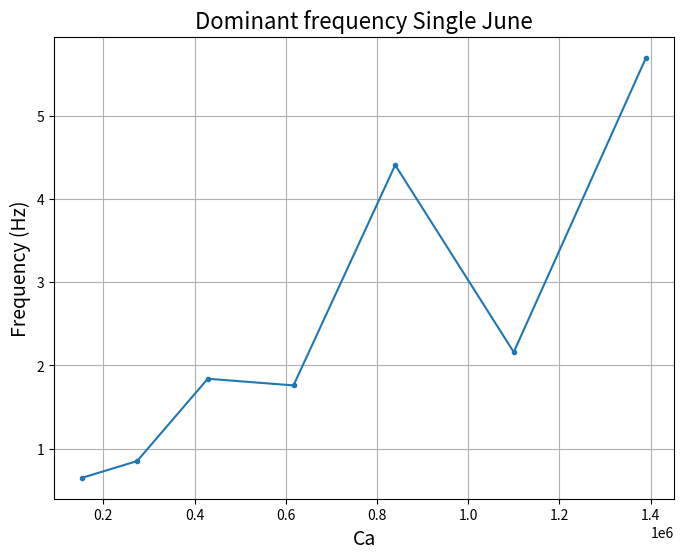

The matplotlib source for this figure:
import numpy as np
import matplotlib.pyplot as plt
import os

# Dominant frequency data
S_J = [0.65, 0.85, 1.84, 1.76, 4.41, 2.16, 5.7]
C_J = [0.59, 1.23, 1.93, 2.76, 3.84, 4.95, 5.18, 7.32]
S_W = [0.32, 0.37, 0.37, 0.49, 1.27, 1.68, 2.06]
C_W = [0.37, 0.64, 0.92, 1.28, 1.97, 1.21]
S_M = [0.65, 1.54, 0.84, 1.41, 4.25, 1.81, 5.33]
C_M = [1.13, 1.8, 2.29, 4.62, 5.24, 5.65, 7.72]
S_A = [1.18, 1.87, 2.86, 3.39, 3.85, 5.55, 6.57]
C_A = [1.13, 2.52, 2.75, 4.02, 5.49, 6.86]

#Cauchy number data
S_A_Ca = [3.74e+02, 4.15e+03, 1.66e+04, 3.74e+04, 6.65e+04,
          1.04e+05, 1.50e+05, 2.04e+05, 2.66e+05, 3.37e+05]
C_A_Ca = [5.81e+01, 6.46e+02, 2.58e+03, 5.81e+03, 1.03e+04,
          1.61e+04, 2.32e+04, 3.16e+04, 4.13e+04, 5.23e+04]
S_M_Ca = [8.06e+02, 8.95e+03, 3.58e+04, 8.06e+04, 1.43e+05,
          2.24e+05, 3.22e+05, 4.39e+05, 5.73e+05, 7.25e+05]
C_M_Ca = [1.25e+02, 1.39e+03, 5.57e+03, 1.25e+04, 2.23e+04,
          3.48e+04, 5.01e+04, 6.82e+04, 8.90e+04, 1.13e+05]
S_J_Ca = [1.54e+03, 1.71e+04, 6.86e+04, 1.54e+05, 2.74e+05,
          4.29e+05, 6.17e+05, 8.40e+05, 1.10e+06, 1.39e+06]
C_J_Ca = [2.40e+02, 2.66e+03, 1.07e+04, 2.40e+04, 4.26e+04,
          6.66e+04, 9.59e+04, 1.31e+05, 1.71e+05, 2.16e+05]
S_W_Ca = [3.88e+02, 4.31e+03, 1.72e+04, 3.88e+04, 6.90e+04,
          1.08e+05, 1.55e+05, 2.11e+05, 2.76e+05, 3.49e+05]
C_W_Ca = [6.03e+01, 6.70e+02, 2.68e+03, 6.03e+03, 1.07e+04,
          1.68e+04, 2.41e+04, 3.28e+04, 4.29e+04, 5.43e+04]

u = [0.2, 0.3, 0.4, 0.5, 0.6, 0.7, 0.8, 0.9]

#Spectrum comparison plots
""" #June
plt.figure(figsize=(10, 6))
plt.plot(u[1:], S_J, ".-", label="Single")
plt.plot(u, C_J, ".-", label="Cluster")
plt.grid()
plt.legend()
plt.title("Dominant Frequency June")
plt.xlabel("Current Velocity [m/s]")
plt.ylabel("Dominant Frequency [Hz]")

os.makedirs("Spectrums_comparison_filtered", exist_ok=True) 
filepath = os.path.join("Spectrums_comparison_filtered", "frequency_June_comparison.png")
plt.savefig(filepath, dpi=300)
plt.close()

#May
plt.figure(figsize=(10, 6))
plt.plot(u[1:], S_M, ".-", label="Single")
plt.plot(u[1:], C_M, ".-", label="Cluster")
plt.grid()
plt.legend()
plt.title("Dominant Frequency May")
plt.xlabel("Current Velocity [m/s]")
plt.ylabel("Dominant Frequency [Hz]")

filepath = os.path.join("Spectrums_comparison_filtered", "frequency_May_comparison.png")
plt.savefig(filepath, dpi=300)
plt.close()

#April
plt.figure(figsize=(10, 6))
plt.plot(u[1:], S_A, ".-", label="Single")
plt.plot(u[1:-1], C_A, ".-", label="Cluster")
plt.grid()
plt.legend()
plt.title("Dominant Frequency April")
plt.xlabel("Current Velocity [m/s]")
plt.ylabel("Dominant Frequency [Hz]")

filepath = os.path.join("Spectrums_comparison_filtered", "frequency_April_comparison.png")
plt.savefig(filepath, dpi=300)
plt.close()

#Wavy
plt.figure(figsize=(10, 6))
plt.plot(u[1:], S_W, ".-", label="Single")
plt.plot(u[2:], C_W, ".-", label="Cluster")
plt.grid()
plt.legend()
plt.title("Dominant Frequency Wavy")
plt.xlabel("Current Velocity [m/s]")
plt.ylabel("Dominant Frequency [Hz]")

filepath = os.path.join("Spectrums_comparison_filtered", "frequency_Wavy_comparison.png")
plt.savefig(filepath, dpi=300)
plt.close() """


config_list = ["S", "C"] 
model_list = ["A", "M", "J", "W"]

os.makedirs("Spectrums_comparison_Ca", exist_ok=True) 


plt.figure(figsize=(8, 6))
#plt.plot(S_A_Ca[3:], S_A, ".-", label="April")  
#plt.plot(S_W_Ca[3:], S_W, ".-", label="Wavy") 
#plt.plot(S_M_Ca[3:], S_M, ".-", label="May") 
#plt.plot(S_J_Ca[3:], S_J, ".-", label="June") 
plt.plot(S_J_Ca[3:], S_J, ".-")    
#plt.plot(S_W_Ca[3:], S_W, ".-", label="Wavy") 
#plt.plot(S_M_Ca[3:], S_M, ".-", label="May") 
#plt.plot(S_J_Ca[3:], S_J, ".-", label="June") 
plt.ticklabel_format(style='sci', axis='x', scilimits=(0,0))
plt.ylabel('Frequency (Hz)', fontsize=14)
plt.xlabel('Ca', fontsize=14)
#plt.legend()
plt.grid()
plt.title("Dominant frequency Single June", fontsize=16)


filepath = os.path.join("Spectrums_comparison_Ca", "dominant frequency_S_J.png")
plt.savefig(filepath, dpi=300)
plt.close() 
